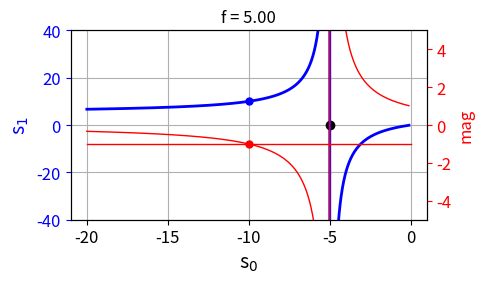

Recreate this plot in Python.
# -*- coding: utf-8 -*-
"""
S004A.py               06 June 2025
 
 RAY OPTICS
   Matrix methods in paraxial optics
   TRANSFOMATION MATRICES: ABCD matrices
[redacted]
    https://d-arora.github.io/Doing-Physics-With-Matlab/
Documentation
    https://d-arora.github.io/Doing-Physics-With-Matlab/pyDocs/S003.pdf

Functions to generate the transformation matrices ABCD

THIN  LENS
      1/s0 + 1/s1 = 1/f  m = -s1/s0 --> 
      plots of s1 and m against s0
"""

import numpy as np
from numpy import arange, exp, linspace, zeros, amax, sqrt
from numpy import pi, sin, cos, tan, arctan
import matplotlib.pyplot as plt
import time

tStart = time.time()

plt.close('all')


#%% THIN LENS EQUATION
# Focal length
f = 5
# Object plane 
sA = 0.1; sB = 20; N = 999
s0 = linspace(sA,sB,N)
# Image plane
s1 = s0*f/(s0-f)
# Magnification
mag = -s1/s0

plt.rcParams["figure.figsize"] = (5,3)
plt.rcParams['font.size'] = 12
fig2, ax = plt.subplots(nrows=1, ncols=1)
ax1 = ax.twinx()
X = -f; Y = 0; ax.plot(X,Y,'ko',ms = 6)
X = -s0; Y = s1; ax.plot(X,Y,'b',lw = 2)   
X = -2*f; Y = 2*f; ax.plot(X,Y,'bo',ms = 5)
ax.set_xlabel('s$_0$', fontsize=14)
ax.set_ylabel('s$_1$', fontsize=14, color = 'b')
ax.set_title('f = %0.2f' %f, fontsize = 12)
ax.tick_params(axis='y', colors='blue')
ax.set_ylim([-40,40])
ax.grid()

X = -s0; Y = mag;ax1.plot(X,Y,'r',lw = 1) 
X = [-20,0]; Y = [-1,-1]; ax1.plot(X,Y,'r',lw = 1) 
X = -2*f; Y = -1; ax1.plot(X,Y,'ro',ms = 5)

ax1.set_ylim([-5,5])
ax1.set_ylabel('mag', fontsize=12, color = 'r')
ax1.tick_params(axis='y', colors='red')

fig2.tight_layout()



#%% Save figures
# fig2.savefig('a2.png')   
      
      


